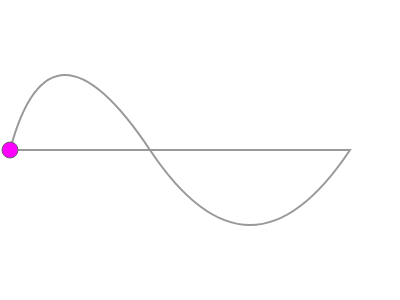
t = 0.00 s
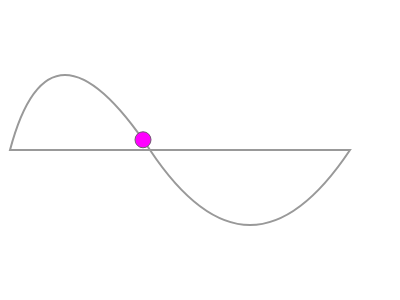
t = 1.00 s
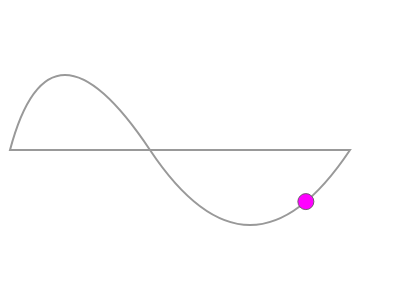
t = 2.00 s
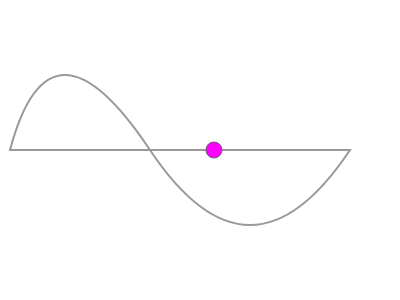
t = 3.00 s

The animated SVG that drew these frames (rendered in a browser with its animation timeline set to each time). Animation: 1 SMIL element (animateMotion=1); one cycle of 4.00 s, repeats indefinitely.

<svg xmlns="http://www.w3.org/2000/svg" width="400" height="300">
    <g id="pathAnimate">
        <title> 路径动画 </title>
        <path stroke="hsl(0,0%,60%)" d="M 10 150 Q 50 0 150 150 T 350 150Z" stroke-width="2" fill="none"/>
        <circle cx="0" cy="0" r="8" stroke-width="1" stroke="hsl(300,10%,40%)" fill="hsl(300,100%,50%)">
            <animateMotion path="M 10 150 Q 50 0 150 150 T 350 150Z" dur="4s" repeatCount="indefinite"/>
        </circle>
    </g>
</svg>
